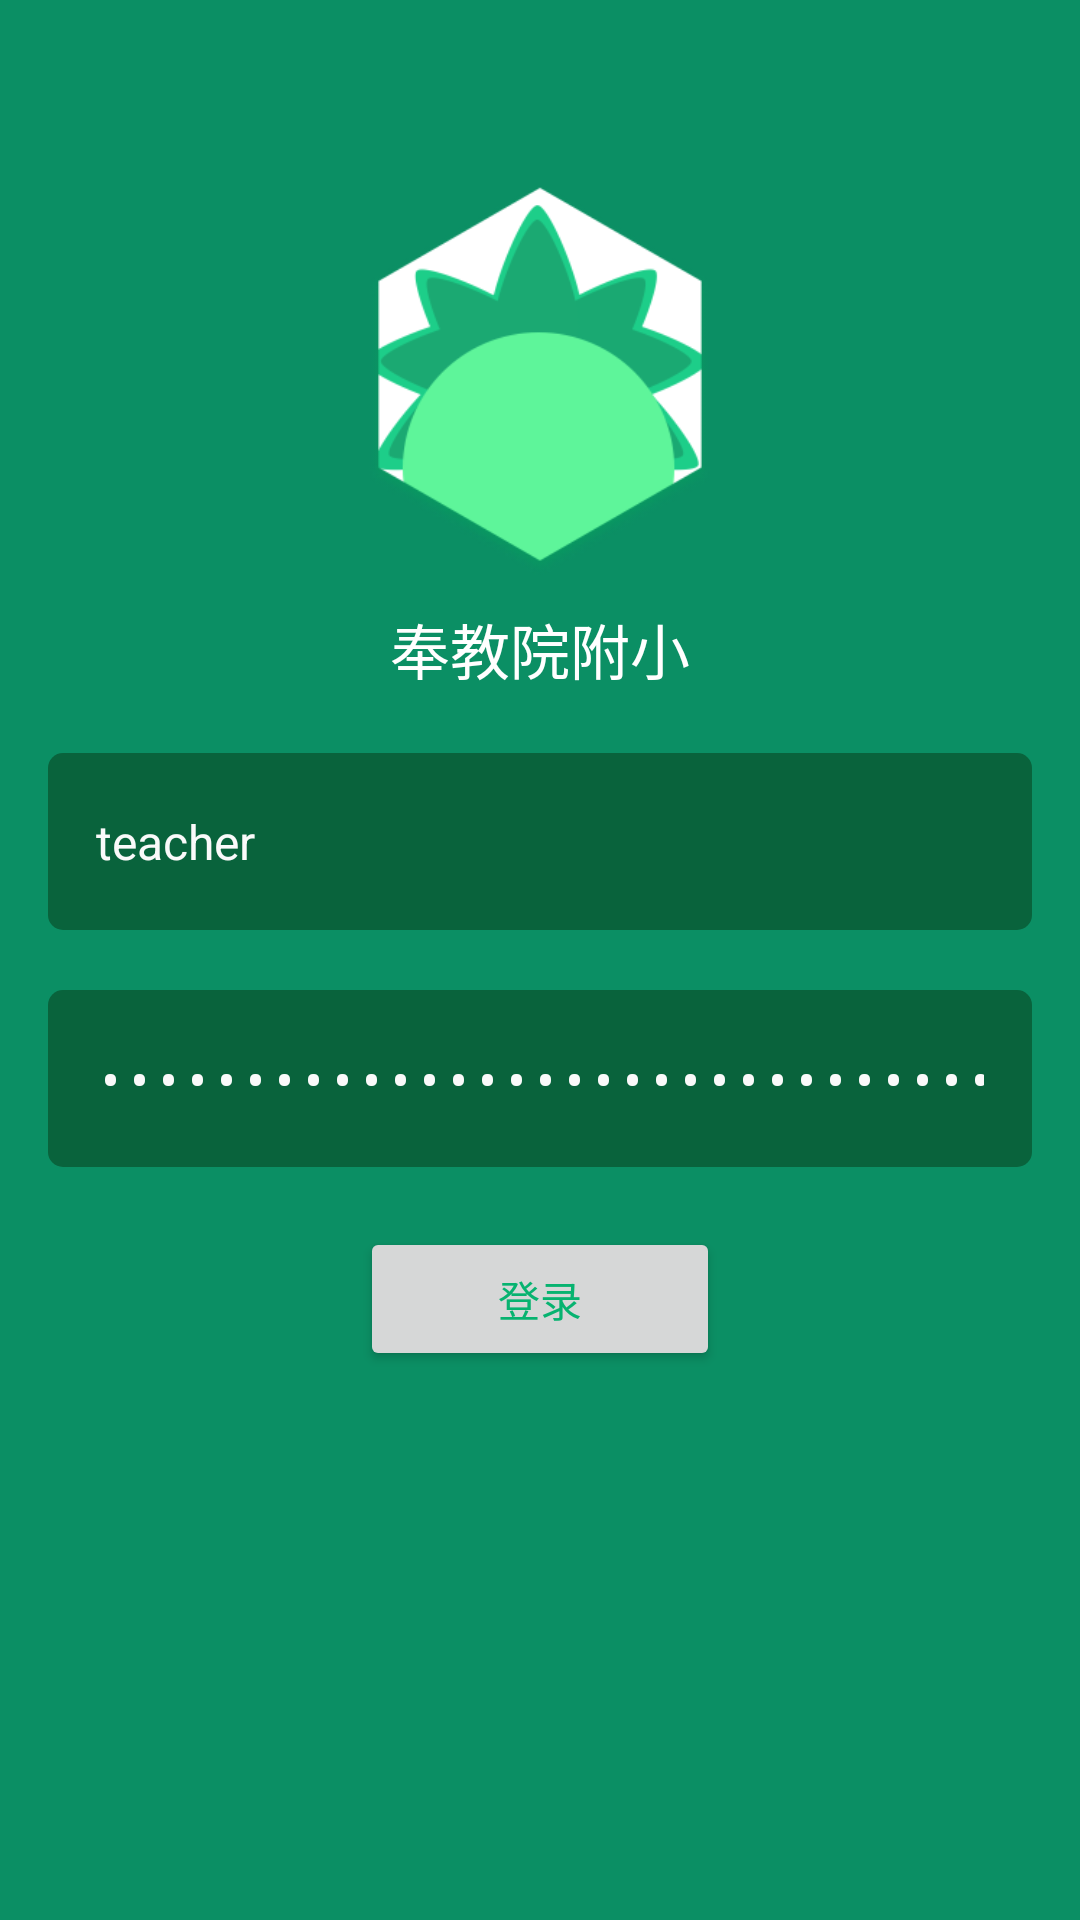

Layout XML and referenced resources for this Android screen:
<!-- AndroidManifest.xml: activity theme NoActionBar -->
<!-- res/layout/activity_login.xml -->
<?xml version="1.0" encoding="utf-8"?>
<RelativeLayout
    xmlns:android="http://schemas.android.com/apk/res/android"
    xmlns:app="http://schemas.android.com/apk/res-auto"
    xmlns:tools="http://schemas.android.com/tools"
    android:layout_width="match_parent"
    android:layout_height="match_parent"
    android:background="#0b8f64"
    android:fitsSystemWindows="true"
    android:paddingLeft="16dp"
    android:paddingRight="16dp"
    tools:context="com.waterfairy.nfcdemo.activity.LoginActivity">

    <LinearLayout
        android:layout_width="match_parent"
        android:layout_height="wrap_content"
        android:layout_above="@+id/lin_login"
        android:layout_marginBottom="20dp"
        android:gravity="center_horizontal"
        android:orientation="vertical">

        <ImageView
            android:layout_width="130dp"
            android:layout_height="130dp"
            android:layout_marginBottom="10dp"
            android:src="@mipmap/logo"/>

        <TextView
            android:layout_width="wrap_content"
            android:layout_height="wrap_content"
            android:text="@string/app_name"
            android:textColor="@color/colorWhite"
            android:textSize="20dp"/>
    </LinearLayout>


    <LinearLayout
        android:id="@+id/lin_login"
        android:layout_width="match_parent"
        android:layout_height="wrap_content"
        android:layout_centerInParent="true"
        android:orientation="vertical">

        <EditText
            android:id="@+id/et_account"
            android:layout_width="match_parent"
            android:layout_height="59dp"
            android:background="@drawable/bg_shape_edit_name"
            android:gravity="center_vertical"
            android:hint="@string/hint_input_teacher_account"
            android:maxLength="16"
            android:paddingLeft="16dp"
            android:paddingRight="16dp"
            android:singleLine="true"
            android:text="teacher"
            android:textColor="@color/color_text_edit_account"
            android:textColorHint="@color/color_text_edit_account"
            android:textSize="16sp"/>

        <EditText
            android:id="@+id/et_password"
            android:layout_width="match_parent"
            android:layout_height="59dp"
            android:layout_marginTop="20dp"
            android:background="@drawable/bg_shape_edit_name"
            android:gravity="center_vertical"
            android:hint="@string/hint_input_teacher_password"
            android:inputType="textPassword"
            android:paddingLeft="16dp"
            android:paddingRight="16dp"
            android:singleLine="true"
            android:text="c230415d9f455e93e080d23e7727a1a8"
            android:textColor="@color/color_text_edit_account"
            android:textColorHint="@color/color_text_edit_account"
            android:textSize="16sp"/>
    </LinearLayout>

    <Button
        android:layout_width="120dp"
        android:layout_height="wrap_content"
        android:layout_below="@+id/lin_login"
        android:layout_centerHorizontal="true"
        android:layout_marginTop="20dp"
        android:onClick="login"
        android:text="登录"
        android:textColor="@color/color_text_login"/>


</RelativeLayout>
<!-- resources referenced by this layout -->
<resources>
  <color name="colorWhite">#ffffff</color>
  <color name="color_text_edit_account">#fafafa</color>
  <color name="color_text_login">#07b370</color>
  <!-- drawable bg_shape_edit_name (drawable) -->
  <?xml version="1.0" encoding="utf-8"?>
  <shape xmlns:android="http://schemas.android.com/apk/res/android">
      <solid android:color="@color/color_bg_edit_account"/>
      <corners android:radius="5dp"/>
  </shape>
  <!-- mipmap logo: png bitmap (mipmap-hdpi, 27874 bytes) -->
  <string name="app_name">奉教院附小</string>
  <string name="hint_input_teacher_account">输入教师账号</string>
  <string name="hint_input_teacher_password">输入密码</string>
  <style name="NoActionBar" parent="Theme.AppCompat.Light.DarkActionBar">
          <item name="colorPrimaryDark">#0b8f64</item>
          <item name="colorAccent">@color/colorAccent</item>
          <item name="windowActionBar">false</item>
          <item name="windowNoTitle">true</item>
      </style>
  <color name="color_bg_edit_account">#09633c</color>
  <color name="colorAccent">#FF4081</color>
</resources>
